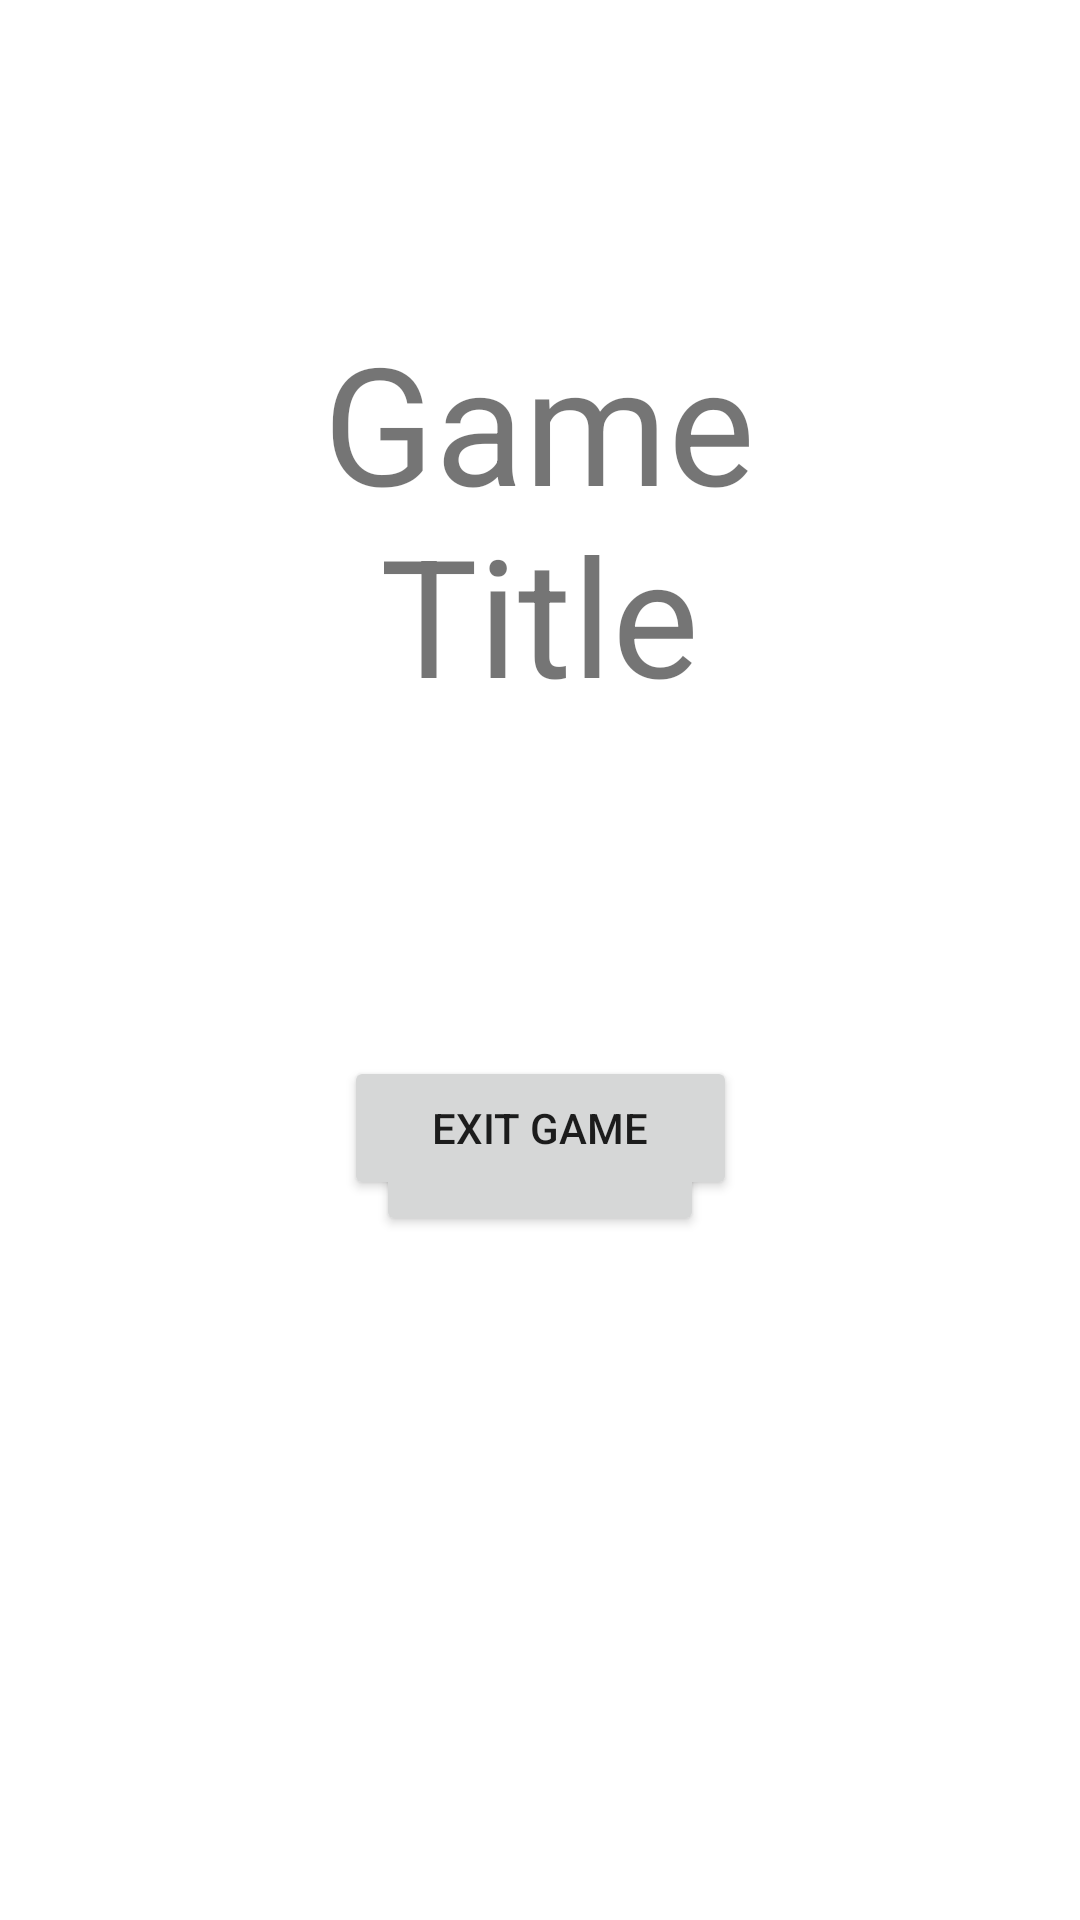

This screen was rendered from an Android layout file. Write that file and the resources it references.
<!-- AndroidManifest.xml: application theme Theme._2340C_Team45 -->
<!-- res/layout/start_screen.xml -->
<?xml version="1.0" encoding="utf-8"?>
<androidx.constraintlayout.widget.ConstraintLayout xmlns:android="http://schemas.android.com/apk/res/android"
    xmlns:app="http://schemas.android.com/apk/res-auto"
    xmlns:tools="http://schemas.android.com/tools"
    android:layout_width="match_parent"
    android:layout_height="match_parent">

    <Button
        android:id="@+id/startButton"
        android:layout_width="wrap_content"
        android:layout_height="wrap_content"
        android:layout_marginTop="364dp"
        android:text="Start Game"
        app:layout_constraintEnd_toEndOf="parent"
        app:layout_constraintStart_toStartOf="parent"
        app:layout_constraintTop_toTopOf="parent" />

    <TextView
        android:id="@+id/textView"
        android:layout_width="234dp"
        android:layout_height="137dp"
        android:layout_marginStart="88dp"
        android:layout_marginTop="104dp"
        android:layout_marginEnd="89dp"
        android:gravity="center_horizontal"
        android:text="Game Title"
        app:autoSizeTextType="uniform"
        app:layout_constraintEnd_toEndOf="parent"
        app:layout_constraintStart_toStartOf="parent"
        app:layout_constraintTop_toTopOf="parent" />

    <Button
        android:id="@+id/exitButton"
        android:layout_width="131dp"
        android:layout_height="48dp"
        android:layout_marginStart="148dp"
        android:layout_marginEnd="148dp"
        android:layout_marginBottom="240dp"
        android:text="Exit Game"
        app:layout_constraintBottom_toBottomOf="parent"
        app:layout_constraintEnd_toEndOf="parent"
        app:layout_constraintStart_toStartOf="parent" />
</androidx.constraintlayout.widget.ConstraintLayout>
<!-- resources referenced by this layout -->
<resources>
  <style name="Theme._2340C_Team45" parent="Theme.MaterialComponents.DayNight.DarkActionBar">
          
          <item name="colorPrimary">@color/purple_500</item>
          <item name="colorPrimaryVariant">@color/purple_700</item>
          <item name="colorOnPrimary">@color/white</item>
          
          <item name="colorSecondary">@color/teal_200</item>
          <item name="colorSecondaryVariant">@color/teal_700</item>
          <item name="colorOnSecondary">@color/black</item>
          
          <item name="android:statusBarColor">?attr/colorPrimaryVariant</item>
          
      </style>
  <!-- not gathered from this repository: default colours our renderer supplied (Android Studio template values) -->
  <color name="purple_500">#FF6200EE</color>
  <color name="purple_700">#FF3700B3</color>
  <color name="teal_200">#FF03DAC5</color>
  <color name="teal_700">#FF018786</color>
  <color name="black">#FF000000</color>
  <color name="white">#FFFFFFFF</color>
</resources>
